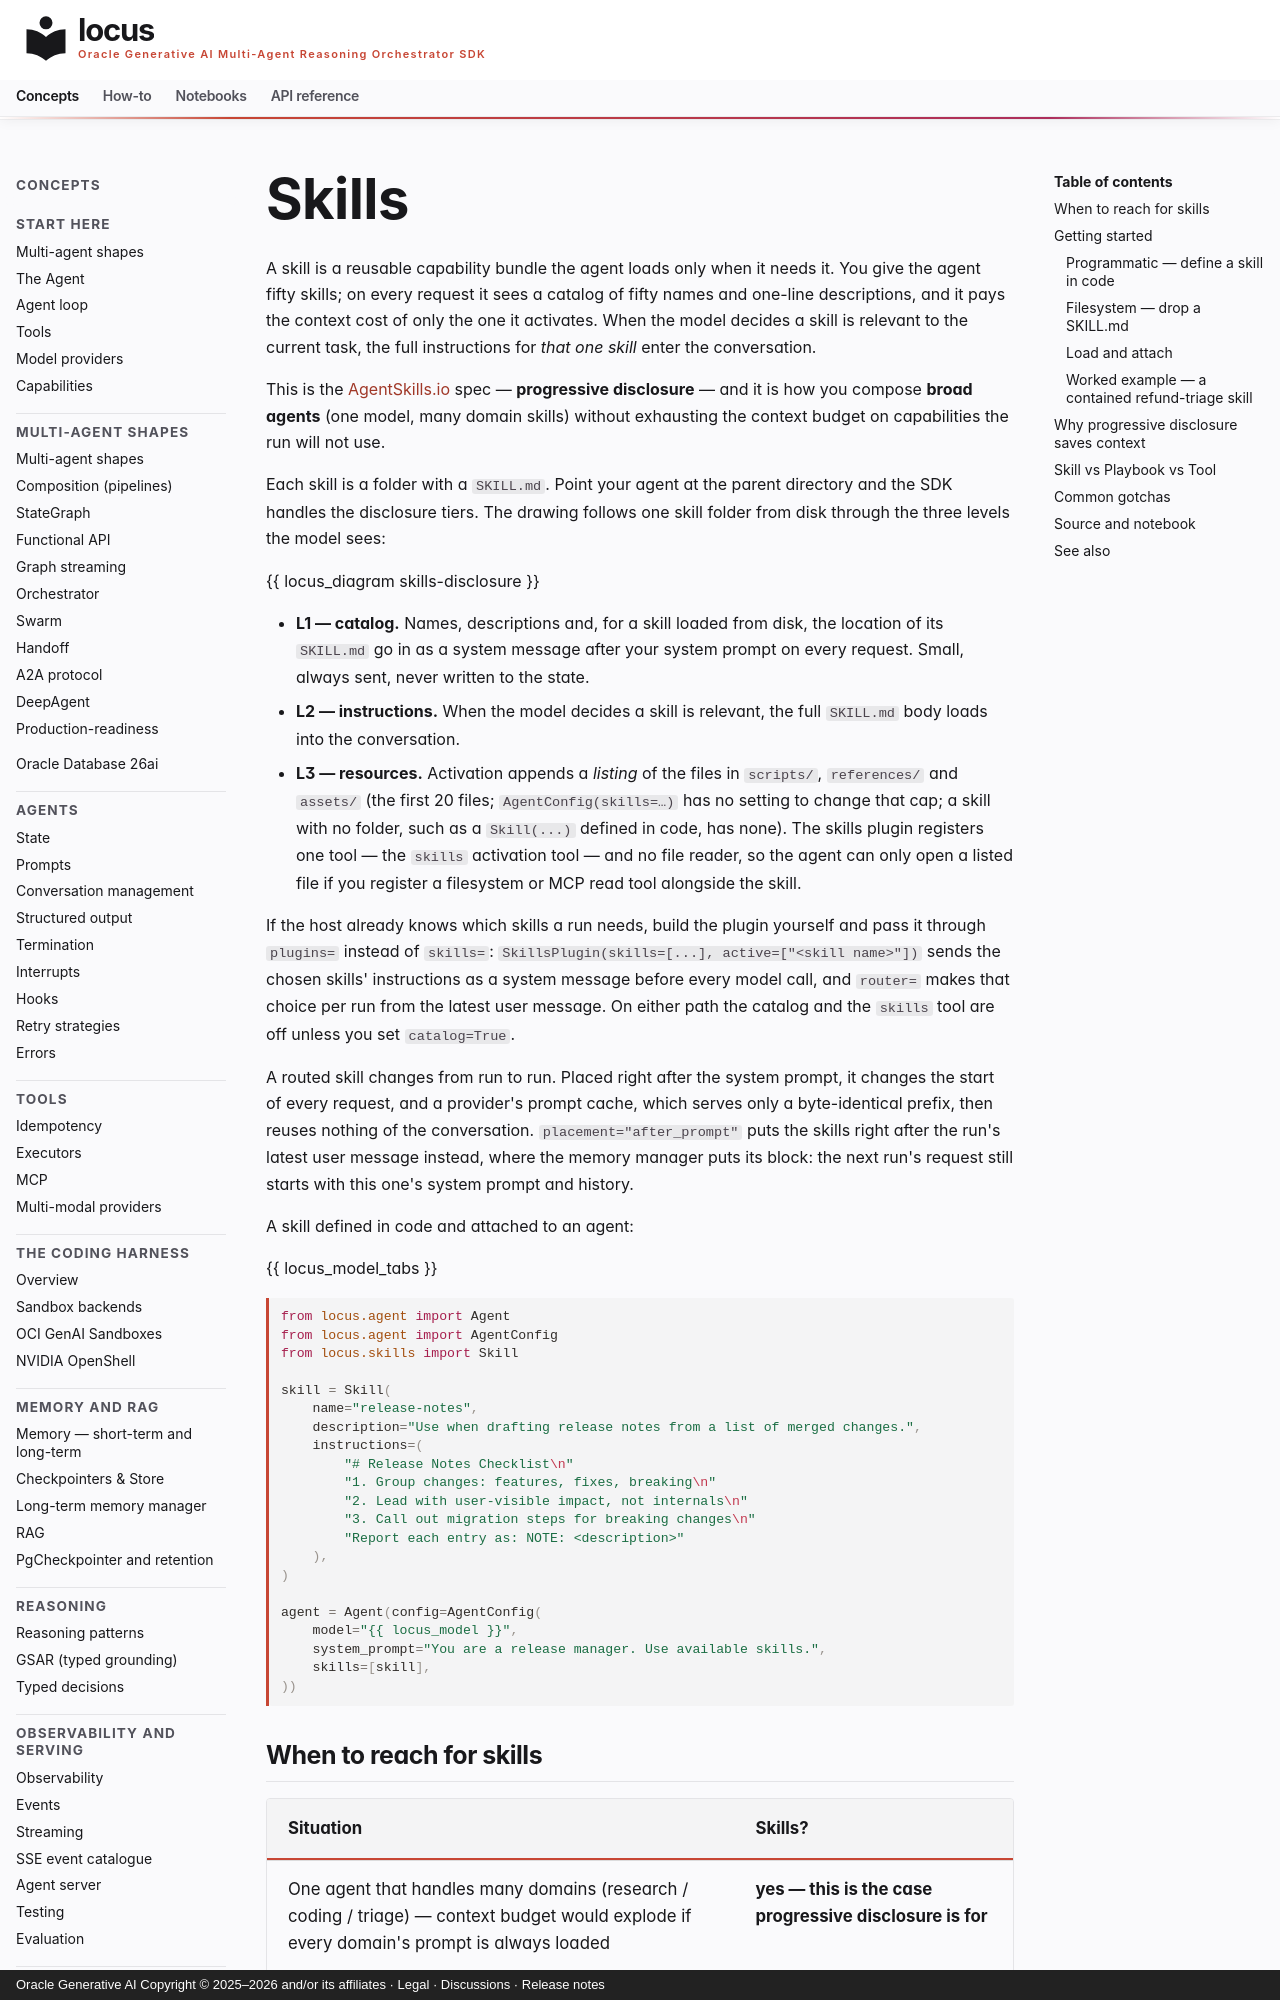

repository: oracle/locus · page: concepts/skills/index.html · generator: mkdocs · copyright: Oracle Generative AI Copyright © 2025–2026 and/or its affiliates · Legal · Discussions · Release notes

# Skills

A skill is a reusable capability bundle the agent loads only when it needs it. You give the agent fifty skills; on every request it sees a catalog of fifty names and one-line descriptions, and it pays the context cost of only the one it activates. When the model decides a skill is relevant to the current task, the full instructions for *that one skill* enter the conversation.

This is the [AgentSkills.io](https://agentskills.io) spec — **progressive disclosure** — and it is how you compose **broad agents** (one model, many domain skills) without exhausting the context budget on capabilities the run will not use.

Each skill is a folder with a `SKILL.md`. Point your agent at the
parent directory and the SDK handles the disclosure tiers. The drawing
follows one skill folder from disk through the three levels the model
sees:

{{ locus_diagram skills-disclosure }}

- **L1 — catalog.** Names, descriptions and, for a skill loaded from
  disk, the location of its `SKILL.md` go in as a system message after
  your system prompt on every request. Small, always sent, never
  written to the state.
- **L2 — instructions.** When the model decides a skill is relevant,
  the full `SKILL.md` body loads into the conversation.
- **L3 — resources.** Activation appends a *listing* of the files in
  `scripts/`, `references/` and `assets/` (the first 20 files;
  `AgentConfig(skills=…)` has no setting to change that cap; a skill
  with no folder, such as a `Skill(...)` defined in code, has none). The skills plugin registers
  one tool — the `skills` activation tool — and no file reader, so the
  agent can only open a listed file if you register a filesystem or MCP
  read tool alongside the skill.

If the host already knows which skills a run needs, build the plugin
yourself and pass it through `plugins=` instead of `skills=`:
`SkillsPlugin(skills=[...], active=["<skill name>"])` sends the chosen
skills' instructions as a system message before every model call, and
`router=` makes that choice per run from the latest user message. On
either path the catalog and the `skills` tool are off unless you set
`catalog=True`.

A routed skill changes from run to run. Placed right after the system
prompt, it changes the start of every request, and a provider's prompt
cache, which serves only a byte-identical prefix, then reuses nothing of
the conversation. `placement="after_prompt"` puts the skills right after
the run's latest user message instead, where the memory manager puts its
block: the next run's request still starts with this one's system prompt
and history.

A skill defined in code and attached to an agent:

{{ locus_model_tabs }}

```python
from locus.agent import Agent
from locus.agent import AgentConfig
from locus.skills import Skill

skill = Skill(
    name="release-notes",
    description="Use when drafting release notes from a list of merged changes.",
    instructions=(
        "# Release Notes Checklist\n"
        "1. Group changes: features, fixes, breaking\n"
        "2. Lead with user-visible impact, not internals\n"
        "3. Call out migration steps for breaking changes\n"
        "Report each entry as: NOTE: <description>"
    ),
)

agent = Agent(config=AgentConfig(
    model="{{ locus_model }}",
    system_prompt="You are a release manager. Use available skills.",
    skills=[skill],
))
```
